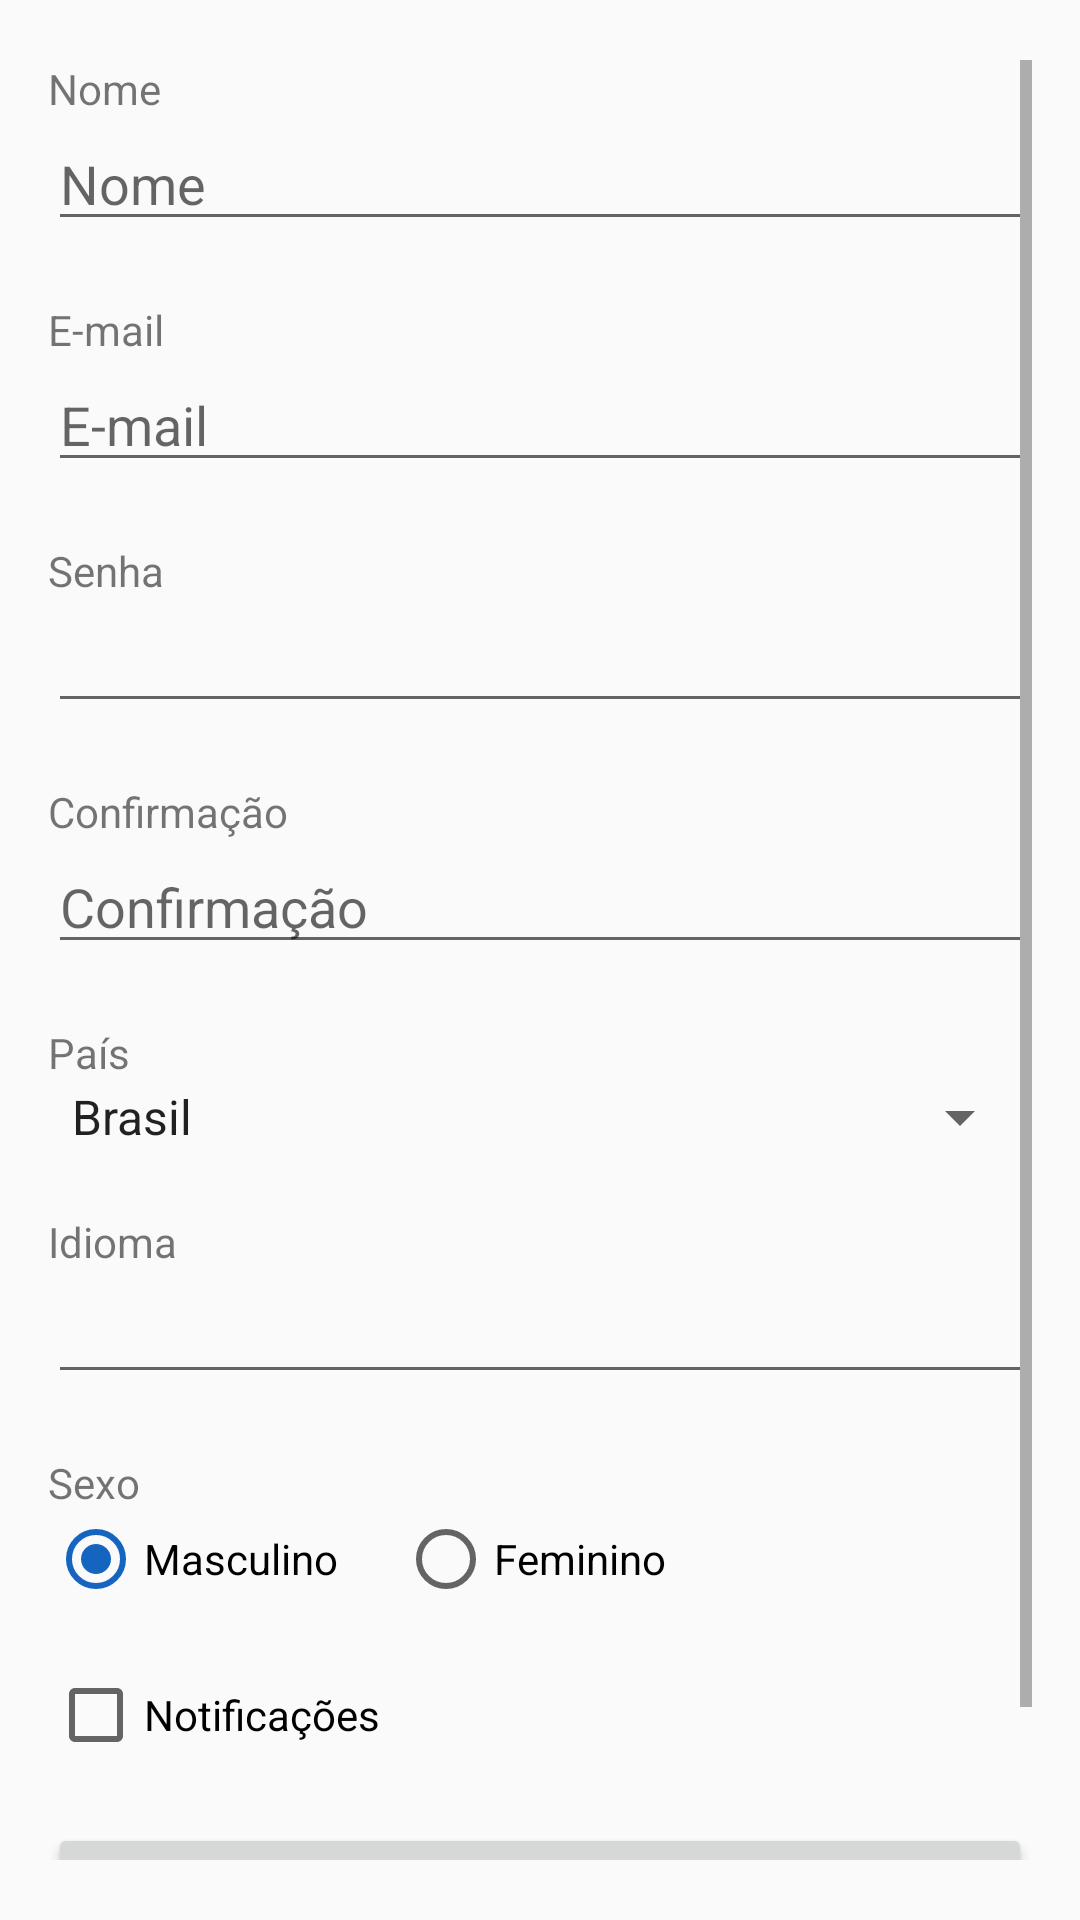

Android layout source for this screen:
<!-- AndroidManifest.xml: application theme AppTheme -->
<!-- res/layout/activity_register.xml -->
<LinearLayout xmlns:android="http://schemas.android.com/apk/res/android"
    xmlns:tools="http://schemas.android.com/tools"
    android:layout_width="match_parent"
    android:layout_height="match_parent"
    android:paddingLeft="@dimen/activity_horizontal_margin"
    android:paddingRight="@dimen/activity_horizontal_margin"
    android:paddingTop="@dimen/activity_vertical_margin"
    android:paddingBottom="@dimen/activity_vertical_margin"
    tools:context="com.ciandt.cursoandroid.worldwondersapp.activity.RegisterActivity"
    android:id="@+id/register_layout" >


    <ScrollView
        android:layout_width="match_parent"
        android:layout_height="match_parent">

        <LinearLayout
            android:orientation="vertical"
            android:layout_width="match_parent"
            android:layout_height="wrap_content"
            android:gravity="center">

            <TextView
                android:text="@string/register_nome"
                android:layout_width="wrap_content"
                android:layout_height="wrap_content"
                android:layout_gravity="left"/>

            <EditText
                android:layout_width="match_parent"
                android:layout_height="wrap_content"
                android:inputType="textPersonName"
                android:hint="@string/register_nome"
                android:ems="10"
                android:id="@+id/edittext_register_nome"
                android:layout_marginBottom="@dimen/view_margin"/>

            <TextView
                android:text="@string/register_email"
                android:layout_width="wrap_content"
                android:layout_height="wrap_content"
                android:layout_gravity="left"/>

            <EditText
                android:layout_width="match_parent"
                android:layout_height="wrap_content"
                android:inputType="textEmailAddress"
                android:ems="10"
                android:id="@+id/edittext_register_email"
                android:hint="@string/register_email"
                android:layout_marginBottom="@dimen/view_margin"/>

            <TextView
                android:layout_width="wrap_content"
                android:layout_height="wrap_content"
                android:textAppearance="?android:attr/textAppearanceSmall"
                android:text="@string/register_senha"
                android:layout_gravity="left" />

            <EditText
                android:layout_width="match_parent"
                android:layout_height="wrap_content"
                android:inputType="numberPassword"
                android:ems="10"
                android:id="@+id/edittext_register_senha"
                android:layout_marginBottom="@dimen/view_margin"/>

            <TextView
                android:layout_width="wrap_content"
                android:layout_height="wrap_content"
                android:textAppearance="?android:attr/textAppearanceSmall"
                android:text="@string/register_confirmacao_senha"
                android:layout_gravity="left" />

            <EditText
                android:layout_width="match_parent"
                android:layout_height="wrap_content"
                android:inputType="numberPassword"
                android:hint="@string/register_confirmacao_senha"
                android:ems="10"
                android:id="@+id/edittext_register_confirmacao_senha"
                android:layout_marginBottom="@dimen/view_margin"/>

            <TextView
                android:layout_width="wrap_content"
                android:layout_height="wrap_content"
                android:textAppearance="?android:attr/textAppearanceSmall"
                android:text="@string/register_pais"
                android:layout_gravity="left" />

            <Spinner
                android:layout_width="match_parent"
                android:layout_height="wrap_content"
                android:id="@+id/spinner_register_pais"
                android:layout_marginBottom="@dimen/view_margin"
                android:entries="@array/array_country"/>

            <TextView
                android:layout_width="wrap_content"
                android:layout_height="wrap_content"
                android:textAppearance="?android:attr/textAppearanceSmall"
                android:text="@string/register_idioma"
                android:layout_gravity="left"/>

            <AutoCompleteTextView
                android:layout_width="match_parent"
                android:layout_height="wrap_content"
                android:id="@+id/autocompletetextview_register_idioma"
                android:layout_marginBottom="@dimen/view_margin"
                    />

            <TextView
                android:layout_width="wrap_content"
                android:layout_height="wrap_content"
                android:textAppearance="?android:attr/textAppearanceSmall"
                android:text="@string/register_sexo"
                android:layout_gravity="left"/>

            <RadioGroup
                android:layout_width="wrap_content"
                android:layout_height="wrap_content"
                android:orientation="horizontal"
                android:layout_marginBottom="@dimen/view_margin"
                android:layout_gravity="left"
                android:id="@+id/radiogroup_register_sexo">

                <RadioButton
                    android:layout_width="wrap_content"
                    android:layout_height="wrap_content"
                    android:text="@string/register_sexo_masculino"
                    android:id="@+id/radiobutton_register_masculino"
                    android:layout_gravity="center_horizontal"
                    android:layout_marginRight="@dimen/view_margin"
                    android:checked="true"/>

                <RadioButton
                    android:layout_width="wrap_content"
                    android:layout_height="wrap_content"
                    android:text="@string/register_sexo_feminino"
                    android:id="@+id/radiobutton_register_feminino"
                    android:layout_gravity="center_horizontal" />

                </RadioGroup>

            <CheckBox
                android:layout_width="wrap_content"
                android:layout_height="wrap_content"
                android:text="@string/register_notificacoes"
                android:id="@+id/checkbox_register_notificacoes"
                android:layout_marginBottom="@dimen/view_margin"
                android:layout_gravity="left" />

            <Button
                android:layout_width="match_parent"
                android:layout_height="wrap_content"
                android:text="@string/register_enviar"
                android:id="@+id/button_register_enviar"
                android:layout_marginBottom="@dimen/view_margin" />

            </LinearLayout>
    </ScrollView>


</LinearLayout>
<!-- resources referenced by this layout -->
<resources>
  <string-array name="array_country">
          <item>Brasil</item>
          <item>Canadá</item>
          <item>China</item>
      </string-array>
  <dimen name="activity_horizontal_margin">16dp</dimen>
  <dimen name="activity_vertical_margin">20dp</dimen>
  <dimen name="view_margin">20dp</dimen>
  <string name="register_confirmacao_senha">Confirmação</string>
  <string name="register_email">E-mail</string>
  <string name="register_enviar">Enviar</string>
  <string name="register_idioma">Idioma</string>
  <string name="register_nome">Nome</string>
  <string name="register_notificacoes">Notificações</string>
  <string name="register_pais">País</string>
  <string name="register_senha">Senha</string>
  <string name="register_sexo">Sexo</string>
  <string name="register_sexo_feminino">Feminino</string>
  <string name="register_sexo_masculino">Masculino</string>
  <style name="AppTheme" parent="AppTheme.Base">
      </style>
  <style name="AppTheme.Base" parent="Theme.AppCompat.Light.NoActionBar">
          <item name="colorPrimary">@color/primaryColor</item>
          <item name="colorPrimaryDark">@color/primaryColorDark</item>
          <item name="colorAccent">@color/accentColor</item>
      </style>
  <color name="primaryColor">#03A9F4</color>
  <color name="primaryColorDark">#0288D1</color>
  <color name="accentColor">#1565C0</color>
</resources>
